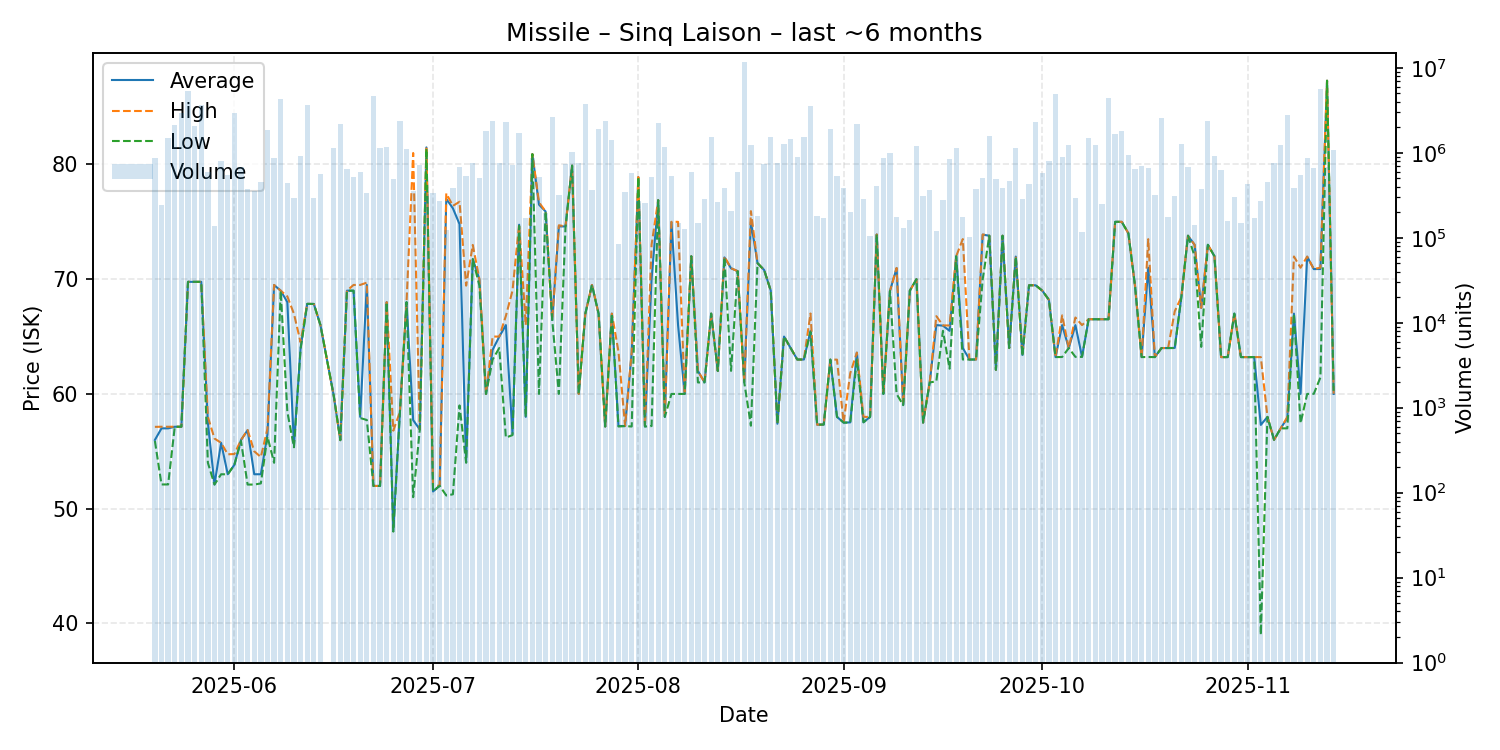

The file beside this chart, header and first rows:
date, average, highest, lowest, order_count, volume
2025-05-20, 55.99, 57.13, 55.9, 134, 874898
2025-05-21, 57.0, 57.14, 52.11, 126, 243098
2025-05-22, 57.0, 57.14, 52.11, 135, 1499453
2025-05-23, 57.14, 57.14, 57.14, 153, 2107924
2025-05-24, 57.14, 57.14, 57.14, 170, 2919239
2025-05-25, 69.77, 69.77, 69.77, 221, 5270718
2025-05-26, 69.77, 69.77, 69.77, 178, 2066275
2025-05-27, 69.77, 69.77, 69.77, 143, 3678398
2025-05-28, 57.5, 58.0, 54.0, 173, 596960
2025-05-29, 52.11, 56.11, 52.1, 145, 137701
2025-05-30, 55.74, 55.74, 53.0, 176, 803667
2025-05-31, 53.0, 54.74, 52.99, 205, 545065
2025-06-01, 53.82, 54.76, 53.82, 226, 2912679
2025-06-02, 55.98, 55.99, 55.9, 179, 674858
2025-06-03, 56.84, 56.85, 52.1, 204, 371389
2025-06-04, 53.0, 55.0, 52.1, 153, 353507
2025-06-05, 53.0, 54.5, 52.2, 150, 452959
2025-06-06, 56.49, 56.97, 56.28, 189, 1868402
2025-06-07, 69.49, 69.5, 54.0, 188, 857178
2025-06-08, 69.0, 69.0, 69.0, 201, 4244592
2025-06-09, 68.0, 68.5, 58.44, 174, 442482
2025-06-10, 55.54, 66.98, 55.35, 158, 296717
2025-06-11, 64.0, 64.5, 63.9, 169, 920942
2025-06-12, 67.85, 67.85, 67.85, 146, 3652408
2025-06-13, 67.84, 67.84, 67.84, 135, 290581
2025-06-14, 66.0, 66.0, 66.0, 153, 564988
2025-06-16, 59.87, 59.87, 59.87, 163, 1128815
2025-06-17, 55.97, 55.97, 55.97, 158, 2158388
2025-06-18, 69.0, 69.0, 69.0, 124, 642783
2025-06-19, 69.0, 69.5, 69.0, 151, 520492
2025-06-20, 58.0, 69.5, 57.9, 165, 586395
2025-06-21, 69.5, 69.7, 57.73, 180, 340237
2025-06-22, 51.98, 51.98, 51.98, 213, 4642512
2025-06-23, 51.98, 51.98, 51.98, 172, 1125859
2025-06-24, 68.0, 68.0, 68.0, 158, 1161516
2025-06-25, 48.1, 56.8, 48.0, 149, 487484
2025-06-26, 58.44, 58.44, 58.44, 149, 2344386
2025-06-27, 68.0, 68.0, 68.0, 154, 1097835
2025-06-28, 57.72, 81.0, 51.0, 167, 358309
2025-06-29, 56.9, 56.9, 56.9, 212, 725096
2025-06-30, 81.49, 81.5, 81.37, 126, 324034
2025-07-01, 51.5, 52.0, 51.5, 124, 332761
2025-07-02, 52.0, 52.0, 52.0, 168, 267218
2025-07-03, 77.0, 77.48, 51.15, 133, 123107
2025-07-04, 76.18, 76.39, 51.25, 134, 382847
2025-07-05, 74.8, 76.75, 59.0, 164, 686230
2025-07-06, 54.05, 69.44, 54.0, 186, 529065
2025-07-07, 71.75, 72.99, 71.75, 125, 765115
2025-07-08, 70.0, 70.0, 69.44, 136, 508485
2025-07-09, 60.0, 60.0, 60.0, 146, 1783840
2025-07-10, 63.85, 65.0, 63.0, 145, 2364241
2025-07-11, 64.99, 65.0, 64.0, 155, 764927
2025-07-12, 66.0, 66.8, 56.2, 178, 2274179
2025-07-13, 56.5, 69.0, 56.41, 161, 714395
2025-07-14, 74.75, 74.79, 74.65, 160, 1730938
2025-07-15, 58.0, 66.0, 58.0, 144, 169539
2025-07-16, 80.9, 80.9, 80.9, 147, 872800
2025-07-17, 76.5, 76.7, 60.0, 146, 516585
2025-07-18, 75.9, 75.9, 75.9, 128, 194777
2025-07-19, 66.44, 66.44, 66.44, 186, 2619625
... 118 more rows
